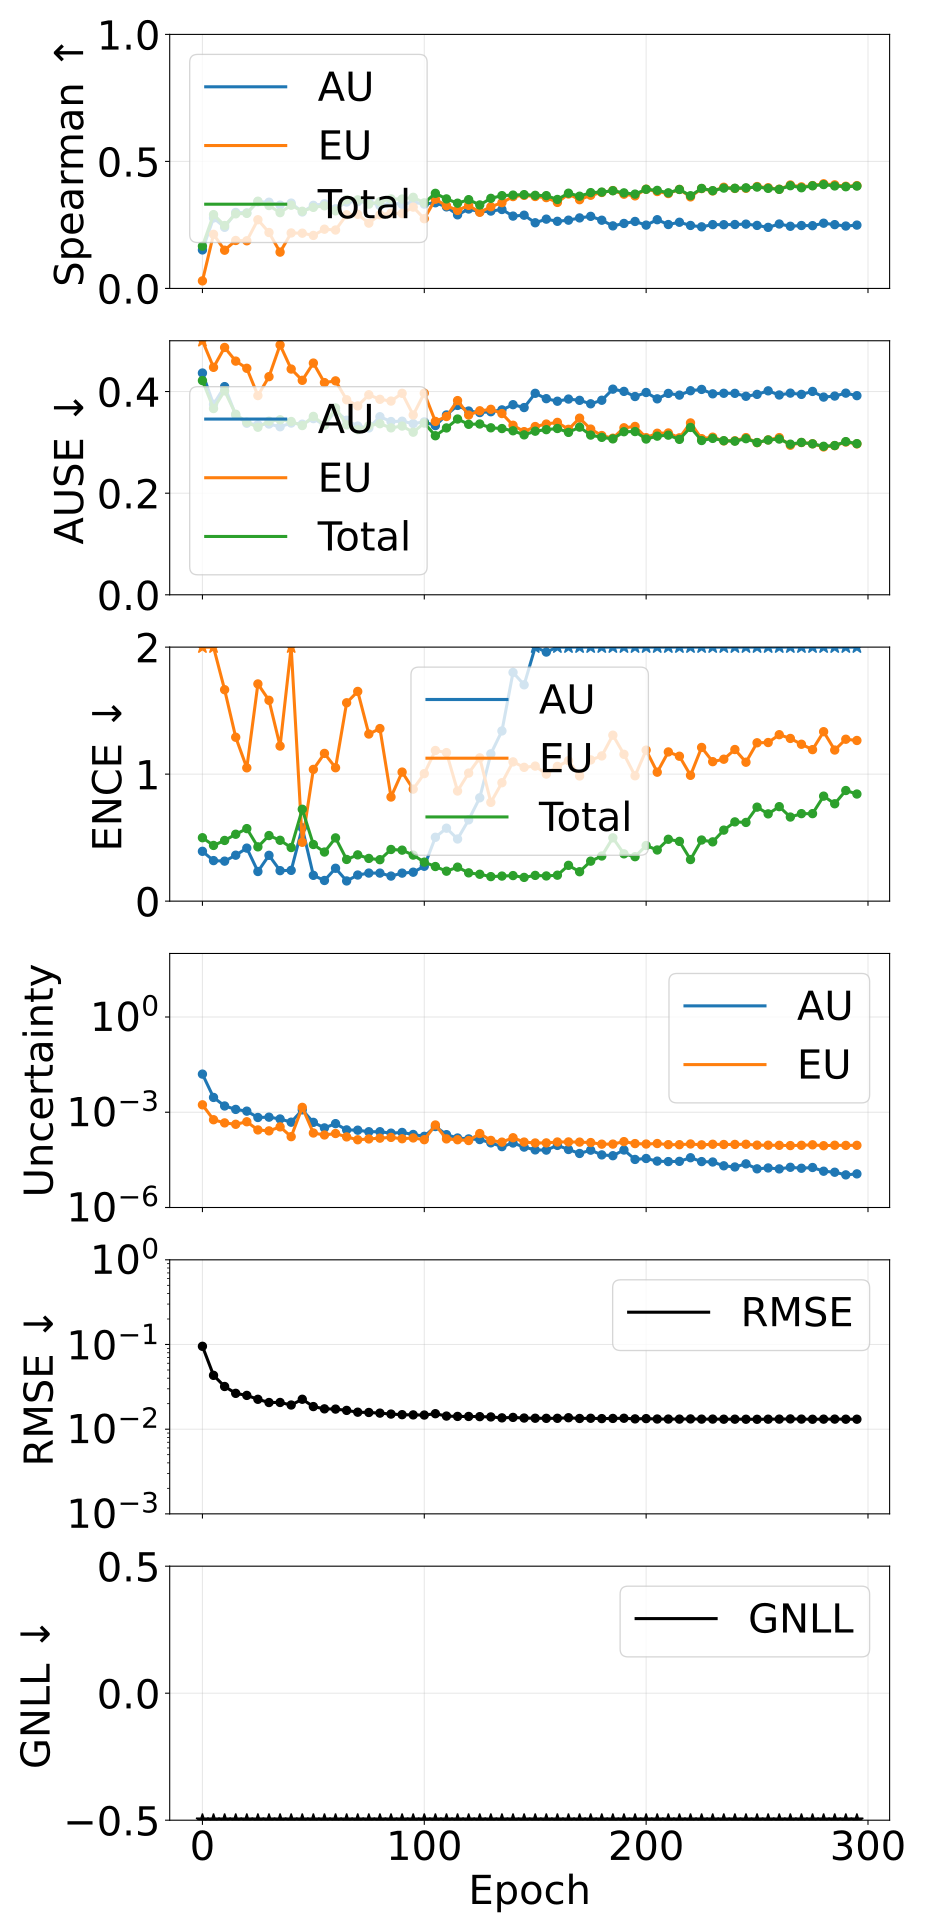

The data file committed next to this chart (first rows):
epoch, pearson_aleatoric, pearson_epistemic, pearson_total, spearman_aleatoric, spearman_epistemic, spearman_total, ause_aleatoric, ause_epistemic, ause_total, ence_aleatoric, ence_epistemic, ence_total, magnitude_aleatoric, magnitude_epistemic, magnitude_total, rmse_e_atom, nll_energy
0, 0.588, 0.1074, 0.5732, 0.1516, 0.02976, 0.1664, 0.4365, 0.6373, 0.4216, 0.3922, 6.488, 0.4993, 0.01587, 0.001712, 0.01758, 0.09522, -0.9625
5, 0.5553, 0.4635, 0.5569, 0.2774, 0.213, 0.2906, 0.3749, 0.4477, 0.3666, 0.3192, 3.397, 0.4385, 0.002925, 0.0005807, 0.003506, 0.04322, -1.751
10, 0.1974, 0.1752, 0.195, 0.2406, 0.1505, 0.2476, 0.4097, 0.4868, 0.4015, 0.3149, 1.665, 0.4778, 0.001575, 0.0004615, 0.002036, 0.03192, -2.02
15, 0.4169, 0.4191, 0.4198, 0.2991, 0.1888, 0.2937, 0.354, 0.4599, 0.3553, 0.3618, 1.29, 0.5266, 0.001228, 0.0004172, 0.001645, 0.02649, -2.222
20, 0.7389, 0.7805, 0.7792, 0.2974, 0.1876, 0.2955, 0.3377, 0.4458, 0.3396, 0.4175, 1.05, 0.5711, 0.001082, 0.0005012, 0.001584, 0.02505, -2.267
25, 0.4905, 0.5182, 0.5101, 0.3411, 0.2705, 0.3434, 0.3348, 0.3921, 0.3298, 0.2333, 1.71, 0.4275, 0.0006836, 0.0002772, 0.0009609, 0.02254, -2.447
30, 0.1642, 0.1101, 0.1454, 0.3394, 0.2202, 0.3262, 0.3361, 0.4293, 0.3416, 0.3607, 1.581, 0.5166, 0.0006996, 0.0002588, 0.0009584, 0.02064, -2.465
35, 0.4017, 0.3692, 0.3925, 0.3279, 0.143, 0.2983, 0.3307, 0.4917, 0.3445, 0.2401, 1.221, 0.4791, 0.0006133, 0.0003462, 0.0009596, 0.02067, -2.488
40, 0.229, 0.102, 0.1839, 0.3359, 0.2184, 0.3276, 0.338, 0.4443, 0.3411, 0.2423, 2.116, 0.422, 0.0004856, 0.00017, 0.0006557, 0.01929, -2.577
45, 0.8395, 0.9073, 0.9107, 0.301, 0.2175, 0.3037, 0.3358, 0.4221, 0.3331, 0.5774, 0.4634, 0.7233, 0.001188, 0.001424, 0.002612, 0.02256, -2.287
50, 0.1802, 0.1701, 0.1788, 0.3271, 0.2087, 0.3191, 0.3468, 0.4561, 0.3511, 0.2032, 1.037, 0.446, 0.0004802, 0.0002218, 0.000702, 0.01849, -2.617
55, 0.2984, 0.2274, 0.2764, 0.3332, 0.2332, 0.3252, 0.3339, 0.4176, 0.3339, 0.1627, 1.163, 0.3866, 0.0003209, 0.0001923, 0.0005132, 0.01738, -2.705
60, 0.1102, 0.109, 0.1121, 0.3134, 0.23, 0.3055, 0.3621, 0.421, 0.3678, 0.2589, 1.05, 0.498, 0.0004377, 0.0002137, 0.0006514, 0.01727, -2.642
65, 0.2055, 0.2022, 0.2116, 0.3401, 0.2898, 0.3493, 0.3435, 0.3839, 0.3344, 0.159, 1.562, 0.3282, 0.0002777, 0.0001671, 0.0004449, 0.01666, -2.766
70, 0.1214, 0.1902, 0.1453, 0.3414, 0.2919, 0.3486, 0.3321, 0.3717, 0.3249, 0.2056, 1.651, 0.3643, 0.0002722, 0.0001359, 0.0004081, 0.01587, -2.798
75, 0.1357, 0.1644, 0.15, 0.3417, 0.2571, 0.3318, 0.3283, 0.3936, 0.3328, 0.2211, 1.316, 0.3363, 0.000243, 0.0001444, 0.0003874, 0.01575, -2.802
80, 0.05548, 0.05664, 0.05677, 0.326, 0.2902, 0.3413, 0.3505, 0.3847, 0.3367, 0.2208, 1.359, 0.3263, 0.0002435, 0.0001526, 0.0003961, 0.01547, -2.83
85, 0.2672, 0.1969, 0.2403, 0.3376, 0.2966, 0.3524, 0.341, 0.3812, 0.3286, 0.1973, 0.8197, 0.4068, 0.0002196, 0.0001613, 0.0003809, 0.01508, -2.844
90, 0.1028, 0.1627, 0.1272, 0.3311, 0.2947, 0.3519, 0.3416, 0.3966, 0.3321, 0.2206, 1.016, 0.4015, 0.000231, 0.0001464, 0.0003773, 0.01484, -2.856
95, 0.2327, 0.2854, 0.2664, 0.3393, 0.3202, 0.3587, 0.3369, 0.3538, 0.3201, 0.2279, 0.8819, 0.3626, 0.0001993, 0.0001552, 0.0003545, 0.01475, -2.886
100, 0.2671, 0.2129, 0.2609, 0.332, 0.2744, 0.3369, 0.3403, 0.3969, 0.3379, 0.2747, 1.004, 0.3072, 0.0001743, 0.0001366, 0.000311, 0.01469, -2.896
105, 0.7091, 0.7209, 0.7188, 0.3372, 0.3512, 0.3744, 0.333, 0.3412, 0.313, 0.5028, 1.186, 0.2725, 0.0003545, 0.0003967, 0.0007512, 0.01523, -2.92
110, 0.1361, 0.1771, 0.1475, 0.3211, 0.3256, 0.3524, 0.3539, 0.3509, 0.3284, 0.5744, 1.169, 0.2359, 0.0001966, 0.0001447, 0.0003413, 0.01428, -2.937
115, 0.1488, 0.2228, 0.1728, 0.2897, 0.3071, 0.3356, 0.3727, 0.3822, 0.3459, 0.4892, 0.8669, 0.2677, 0.0001546, 0.0001362, 0.0002908, 0.01415, -2.932
120, 0.03647, 0.2178, 0.08349, 0.3127, 0.3269, 0.3495, 0.3617, 0.3538, 0.3355, 0.6399, 1.008, 0.2227, 0.0001445, 0.0001284, 0.0002729, 0.01413, -2.944
125, 0.07646, 0.07097, 0.07287, 0.3016, 0.2998, 0.3287, 0.3587, 0.3621, 0.3361, 0.8136, 1.128, 0.2117, 0.0001379, 0.0002133, 0.0003512, 0.01406, -2.944
130, 0.3534, 0.3768, 0.3722, 0.3045, 0.3215, 0.3546, 0.3603, 0.3651, 0.3287, 1.16, 0.7776, 0.1931, 0.0001085, 0.0001296, 0.0002381, 0.01395, -2.987
135, 0.06755, 0.201, 0.1338, 0.3107, 0.3376, 0.3653, 0.3639, 0.3568, 0.3272, 1.34, 0.9323, 0.1974, 8.261866981483763e-05, 0.0001144, 0.0001971, 0.0136, -2.995
140, 0.2847, 0.2962, 0.292, 0.2848, 0.3616, 0.3674, 0.3742, 0.3337, 0.3228, 1.801, 1.096, 0.2012, 0.0001074, 0.0001574, 0.0002647, 0.01377, -3.007
145, 0.04035, 0.1819, 0.09673, 0.2883, 0.3663, 0.3692, 0.3685, 0.3211, 0.3148, 1.703, 1.053, 0.1869, 7.988412859849632e-05, 0.000115, 0.0001949, 0.01354, -3.015
150, 0.04254, 0.1669, 0.1117, 0.2585, 0.3618, 0.3665, 0.3966, 0.3312, 0.322, 2.031, 1.063, 0.2028, 6.518016704103503e-05, 0.0001077, 0.0001729, 0.01347, -3.016
155, 0.05869, 0.2187, 0.158, 0.2728, 0.3575, 0.3653, 0.386, 0.336, 0.325, 1.961, 1, 0.1984, 6.417764544275997e-05, 0.0001083, 0.0001724, 0.01343, -3.016
160, -0.002369, 0.1219, 0.03081, 0.2643, 0.3387, 0.3503, 0.381, 0.3393, 0.3273, 2.017, 1.061, 0.2044, 9.028634982205404e-05, 0.0001155, 0.0002058, 0.01344, -3.009
165, 0.1439, 0.2301, 0.1852, 0.2687, 0.3717, 0.3749, 0.3852, 0.3257, 0.3197, 2.786, 1.106, 0.2819, 6.703917951617769e-05, 0.0001161, 0.0001832, 0.01365, -3.001
170, 0.04143, 0.1853, 0.1301, 0.2776, 0.3493, 0.363, 0.3827, 0.3477, 0.33, 2.876, 0.9852, 0.2316, 5.030950505952205e-05, 0.0001146, 0.0001649, 0.01338, -3.014
175, 0.1098, 0.2062, 0.1514, 0.2838, 0.3667, 0.3772, 0.3759, 0.3261, 0.3143, 3.013, 1.112, 0.3147, 6.385963548527798e-05, 0.000111, 0.0001748, 0.01345, -3.01
180, 0.04389, 0.237, 0.1574, 0.2685, 0.3777, 0.3792, 0.3829, 0.3134, 0.3099, 3.397, 1.143, 0.3555, 4.534901517727121e-05, 9.867770105479395e-05, 0.000144, 0.01333, -3.022
185, 0.02807, 0.1582, 0.09115, 0.2462, 0.3852, 0.3846, 0.4047, 0.3082, 0.3069, 4.715, 1.307, 0.4984, 4.275091632298427e-05, 9.923108525204043e-05, 0.000142, 0.01339, -2.995
190, 0.171, 0.2306, 0.1958, 0.2558, 0.3709, 0.3762, 0.4003, 0.3287, 0.321, 4.047, 1.156, 0.3725, 6.462434002187365e-05, 0.0001187, 0.0001833, 0.01346, -3.004
195, 0.07519, 0.2705, 0.2172, 0.2637, 0.3644, 0.3713, 0.3902, 0.3314, 0.3213, 4.969, 0.987, 0.3499, 3.26228638916291e-05, 0.000103, 0.0001356, 0.01323, -3.021
200, 0.04812, 0.1999, 0.1529, 0.2492, 0.3907, 0.3902, 0.3982, 0.3093, 0.3065, 4.951, 1.189, 0.4379, 3.494114950299263e-05, 9.967871354415366e-05, 0.0001346, 0.01332, -3.014
205, 0.05361, 0.2518, 0.2145, 0.2706, 0.3815, 0.386, 0.3857, 0.318, 0.3122, 5.654, 1.015, 0.4027, 2.889124644216281e-05, 0.0001034, 0.0001323, 0.01318, -3.018
210, 0.04884, 0.2612, 0.2214, 0.2515, 0.3735, 0.3764, 0.3963, 0.3185, 0.3142, 6.013, 1.175, 0.4871, 2.7931704757156693e-05, 9.535498551967976e-05, 0.0001233, 0.01316, -3.01
215, 0.06155, 0.2625, 0.2349, 0.2605, 0.3899, 0.3895, 0.393, 0.3089, 0.3059, 5.859, 1.141, 0.4705, 2.8387652707260715e-05, 9.506801490792895e-05, 0.0001235, 0.01315, -3.02
220, 0.02817, 0.2632, 0.1777, 0.2479, 0.3603, 0.365, 0.4016, 0.3383, 0.3294, 4.63, 0.9905, 0.3274, 3.690977618480247e-05, 0.0001001, 0.0001371, 0.01321, -3.025
225, 0.03915, 0.2503, 0.1996, 0.2425, 0.3931, 0.3937, 0.4042, 0.3073, 0.3036, 6.007, 1.21, 0.4812, 2.7907399116793386e-05, 9.39789717808253e-05, 0.0001219, 0.01314, -3.02
230, 0.02947, 0.2595, 0.1953, 0.2513, 0.3837, 0.3849, 0.3955, 0.3103, 0.3078, 6.338, 1.098, 0.4667, 2.708079546700901e-05, 9.808690571589978e-05, 0.0001252, 0.01316, -3.014
235, 0.06979, 0.2676, 0.2429, 0.2509, 0.3983, 0.395, 0.3966, 0.3029, 0.3033, 8.238, 1.117, 0.5592, 2.0578617082992423e-05, 9.639288518262674e-05, 0.000117, 0.01311, -3.008
240, 0.04689, 0.243, 0.2146, 0.2516, 0.3936, 0.3943, 0.3965, 0.3031, 0.3023, 9.506, 1.194, 0.6239, 1.8884692535721116e-05, 9.69512265728099e-05, 0.0001158, 0.01313, -2.993
245, 0.006638, 0.2388, 0.1067, 0.2531, 0.3942, 0.396, 0.3907, 0.3094, 0.3072, 10.47, 1.094, 0.6197, 2.3693684080262754e-05, 9.799099756146461e-05, 0.0001217, 0.0131, -2.989
250, 0.02697, 0.2737, 0.2432, 0.2481, 0.4011, 0.399, 0.3945, 0.2995, 0.2997, 11.61, 1.247, 0.74, 1.6494606657306575e-05, 9.201012689482013e-05, 0.0001085, 0.01308, -2.977
255, 0.03203, 0.2792, 0.2466, 0.2404, 0.3965, 0.394, 0.4014, 0.3049, 0.3046, 10.35, 1.249, 0.687, 1.759423382809473e-05, 9.159840005654587e-05, 0.0001092, 0.01312, -2.985
260, 0.06513, 0.2816, 0.2721, 0.2536, 0.3906, 0.39, 0.3932, 0.3094, 0.3065, 11.24, 1.31, 0.744, 1.641700758718798e-05, 9.079097556309534e-05, 0.0001072, 0.01314, -2.967
265, 0.0439, 0.2944, 0.2796, 0.2447, 0.4073, 0.4044, 0.3969, 0.2943, 0.2965, 9.385, 1.281, 0.6622, 1.846376314633744e-05, 8.916755856248528e-05, 0.0001076, 0.01321, -2.991
270, 0.03986, 0.2793, 0.2631, 0.2476, 0.3999, 0.3963, 0.3944, 0.2997, 0.2999, 10.47, 1.235, 0.6889, 1.7213516535412054e-05, 9.095828379213345e-05, 0.0001082, 0.01315, -2.985
275, 0.03325, 0.2608, 0.2305, 0.2471, 0.4049, 0.4041, 0.4002, 0.2972, 0.2971, 10.86, 1.193, 0.6889, 1.8176172432595194e-05, 9.432269856965832e-05, 0.0001125, 0.0131, -2.994
280, 0.04786, 0.2801, 0.2653, 0.2568, 0.4119, 0.4088, 0.3891, 0.291, 0.2923, 14, 1.334, 0.8267, 1.3888861835766876e-05, 8.82597956055406e-05, 0.0001021, 0.01314, -2.962
285, 0.03707, 0.2879, 0.274, 0.2512, 0.4077, 0.4034, 0.3911, 0.2935, 0.2938, 14.85, 1.19, 0.7666, 1.2906594450168995e-05, 9.135936711197701e-05, 0.0001043, 0.01315, -2.976
290, 0.03606, 0.2815, 0.2742, 0.2456, 0.4023, 0.4004, 0.3969, 0.3007, 0.3015, 17.89, 1.275, 0.8709, 1.0651439945377206e-05, 9.030216657940856e-05, 0.000101, 0.01312, -2.948
295, 0.04187, 0.2819, 0.2682, 0.2493, 0.4048, 0.4029, 0.3919, 0.297, 0.2975, 16.52, 1.265, 0.8433, 1.144885526764483e-05, 9.077488307384556e-05, 0.0001022, 0.01311, -2.957
